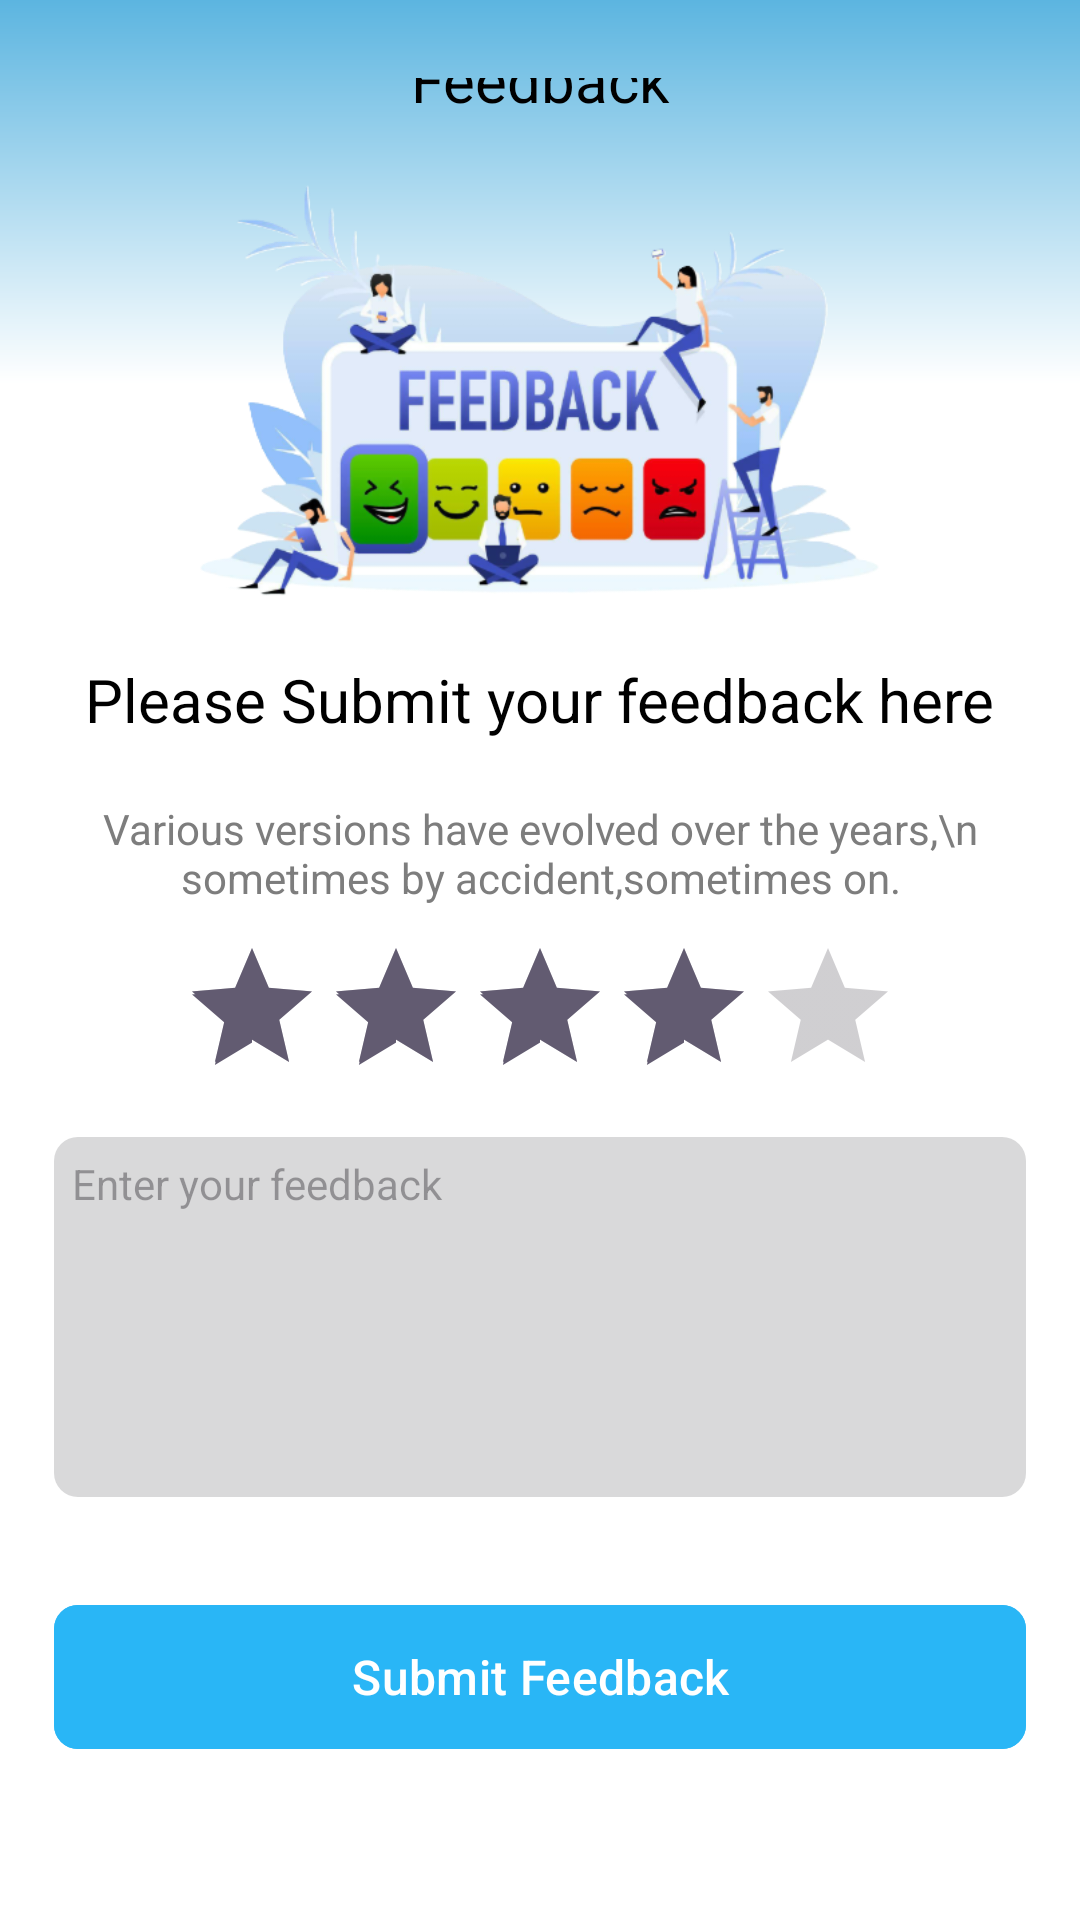

Produce the Android XML layout that renders to this screen, including the resource entries it uses.
<!-- AndroidManifest.xml: application theme Theme.RWelocme -->
<!-- res/layout/activity_as_feedback.xml -->
<?xml version="1.0" encoding="utf-8"?>
<androidx.constraintlayout.widget.ConstraintLayout xmlns:android="http://schemas.android.com/apk/res/android"
    xmlns:app="http://schemas.android.com/apk/res-auto"
    xmlns:tools="http://schemas.android.com/tools"
    android:id="@+id/main"
    android:layout_width="match_parent"
    android:layout_height="match_parent"
    android:background="@drawable/create_room_bg"
    android:paddingHorizontal="18dp"
    android:paddingTop="26dp"
    android:paddingBottom="16dp"
    tools:context=".activity.AsFeedbackActivity">

    <ImageView
        android:id="@+id/ivBack"
        android:layout_width="wrap_content"
        android:layout_height="wrap_content"
        android:contentDescription="Back"
        android:src="@drawable/back_arrow"
        app:layout_constraintStart_toStartOf="parent"
        app:layout_constraintTop_toTopOf="parent"
        tools:ignore="HardcodedText" />

    
    <TextView
        android:id="@+id/tvTitle"
        android:layout_width="wrap_content"
        android:layout_height="wrap_content"
        android:text="@string/txt_feedback"
        android:textColor="@color/black"
        android:textSize="20sp"
        android:textStyle="normal"
        app:layout_constraintBottom_toBottomOf="@id/ivBack"
        app:layout_constraintEnd_toEndOf="parent"
        app:layout_constraintStart_toStartOf="parent"
        app:layout_constraintTop_toTopOf="@id/ivBack" />

    <LinearLayout
        android:id="@+id/ivProfile_layout"
        android:layout_width="match_parent"
        android:layout_height="140dp"
        android:layout_marginTop="20dp"
        android:gravity="center"
        android:orientation="horizontal"
        app:layout_constraintEnd_toEndOf="parent"
        app:layout_constraintStart_toStartOf="parent"
        app:layout_constraintTop_toBottomOf="@id/tvTitle">

        <com.google.android.material.imageview.ShapeableImageView
            android:id="@+id/ivProfile"
            android:layout_width="wrap_content"
            android:layout_height="wrap_content"
            android:background="@color/transparent"
            android:scaleType="fitCenter"
            android:src="@drawable/feedbak_icon"
            app:shapeAppearanceOverlay="@style/CircleImage" />

    </LinearLayout>

    <TextView
        android:id="@+id/txt_feedback"
        android:layout_width="wrap_content"
        android:layout_height="wrap_content"
        android:layout_marginTop="20dp"
        android:text="Please Submit your feedback here"
        android:textColor="@color/black"
        android:textSize="20sp"
        android:textStyle="normal"
        app:layout_constraintEnd_toEndOf="parent"
        app:layout_constraintStart_toStartOf="parent"
        app:layout_constraintTop_toBottomOf="@id/ivProfile_layout" />

    <TextView
        android:id="@+id/txt_terms"
        android:layout_width="wrap_content"
        android:layout_height="wrap_content"
        android:layout_marginTop="20dp"
        android:gravity="center"
        android:text="Various versions have evolved over the years,\n sometimes by accident,sometimes on."
        android:textColor="@color/colorGrayhint"
        android:textSize="14sp"
        android:textStyle="normal"
        app:layout_constraintEnd_toEndOf="parent"
        app:layout_constraintStart_toStartOf="parent"
        app:layout_constraintTop_toBottomOf="@id/txt_feedback" />

    <RatingBar
        android:id="@+id/ratingBar"
        style="@style/GoldenRatingBar"
        android:layout_width="wrap_content"
        android:layout_height="wrap_content"
        android:layout_marginTop="10dp"
        android:isIndicator="false"
        android:numStars="5"
        android:rating="4"
        android:stepSize="1"
        app:layout_constraintEnd_toEndOf="parent"
        app:layout_constraintStart_toStartOf="parent"
        app:layout_constraintTop_toBottomOf="@id/txt_terms" />


    <EditText
        android:padding="6dp"
        android:layout_marginTop="10dp"
        android:id="@+id/et_feedback"
        android:layout_width="match_parent"
        android:layout_height="120dp"
        android:layout_gravity="center"
        android:background="@drawable/btn_light_gray"
        android:gravity="top|start"
        android:inputType="text"
        android:textColor="@color/black"
        android:textSize="14sp"
        android:hint="Enter your feedback"
        app:layout_constraintEnd_toEndOf="parent"
        app:layout_constraintStart_toStartOf="parent"
        app:layout_constraintTop_toBottomOf="@id/ratingBar" />


    <com.google.android.material.button.MaterialButton
        android:id="@+id/btn_join"
        android:layout_width="0dp"
        android:layout_height="56dp"
        android:layout_marginTop="32dp"
        android:backgroundTint="#29B6F6"
        android:text="Submit Feedback"
        android:textColor="@android:color/white"
        android:textSize="16sp"
        app:cornerRadius="8dp"
        app:layout_constraintEnd_toEndOf="parent"
        app:layout_constraintStart_toStartOf="parent"
        app:layout_constraintTop_toBottomOf="@id/et_feedback" />


</androidx.constraintlayout.widget.ConstraintLayout>
<!-- resources referenced by this layout -->
<resources>
  <color name="black">#FF000000</color>
  <color name="colorGrayhint">#7d7d7d</color>
  <color name="transparent">#00000000</color>
  <!-- drawable btn_light_gray (drawable) -->
  <shape xmlns:android="http://schemas.android.com/apk/res/android">
      <gradient
          android:endColor="@color/light_gray_new"
          android:startColor="@color/light_gray_new" />
      <corners android:radius="8dp" />
  </shape>
  <!-- drawable create_room_bg (drawable) -->
  <layer-list xmlns:android="http://schemas.android.com/apk/res/android">
  
      <item>
          <shape>
              <gradient
                  android:type="linear"
                  android:angle="270"
                  android:startColor="#5CB5E0"
                  android:centerColor="#FFFFFF"
                  android:endColor="#FFFFFF"
                  android:centerY="0.20"/>
          </shape>
      </item>
  
  </layer-list>
  <!-- drawable feedbak_icon: png bitmap (drawable, 119615 bytes) -->
  <string name="txt_feedback">Feedback</string>
  <style name="CircleImage">
          <item name="cornerFamily">rounded</item>
          <item name="cornerSize">50%</item>
      </style>
  <style name="GoldenRatingBar" parent="Widget.AppCompat.RatingBar">
          <item name="colorControlActivated">#FFD700</item> 
          <item name="colorControlNormal">#E0E0E0</item>     
          <item name="colorControlHighlight">#FFD700</item>
      </style>
  <style name="Theme.RWelocme" parent="Base.Theme.RWelocme" />
  <color name="light_gray_new">#d9d9da</color>
  <style name="Base.Theme.RWelocme" parent="Theme.Material3.DayNight.NoActionBar">
          
          
          <item name="android:windowBackground">@color/transparent</item>
      </style>
</resources>
